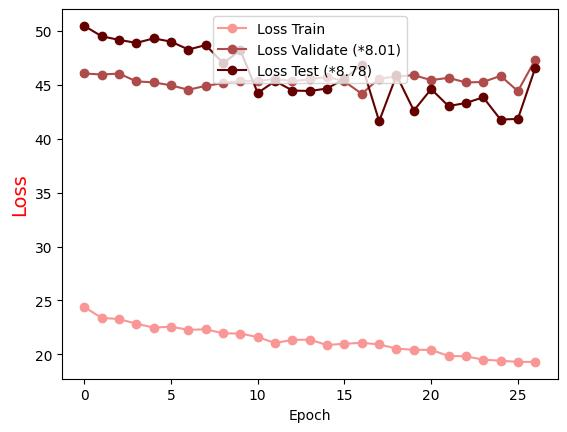

The table this chart was drawn from, first rows:
Epoch, Loss Train, Loss Validate (*8.01), Loss Test (*8.78)
0.0, 24.38, 46.07, 50.48
1.0, 23.37, 45.97, 49.52
2.0, 23.27, 46.06, 49.19
3.0, 22.83, 45.34, 48.91
4.0, 22.47, 45.24, 49.32
5.0, 22.55, 44.96, 49.02
6.0, 22.26, 44.55, 48.29
7.0, 22.31, 44.92, 48.7
8.0, 21.94, 45.16, 47.03
9.0, 21.92, 45.37, 48.21
10.0, 21.59, 45.37, 44.26
11.0, 21.04, 45.56, 45.36
12.0, 21.34, 45.35, 44.48
13.0, 21.34, 45.52, 44.44
14.0, 20.86, 45.77, 44.67
15.0, 20.97, 45.33, 45.58
16.0, 21.06, 44.18, 46.89
17.0, 20.9, 45.6, 41.63
18.0, 20.52, 45.78, 45.9
19.0, 20.4, 45.92, 42.62
20.0, 20.41, 45.45, 44.62
21.0, 19.83, 45.67, 43.04
22.0, 19.81, 45.23, 43.33
23.0, 19.49, 45.28, 43.85
24.0, 19.4, 45.84, 41.79
25.0, 19.28, 44.43, 41.85
26.0, 19.29, 47.34, 46.58
